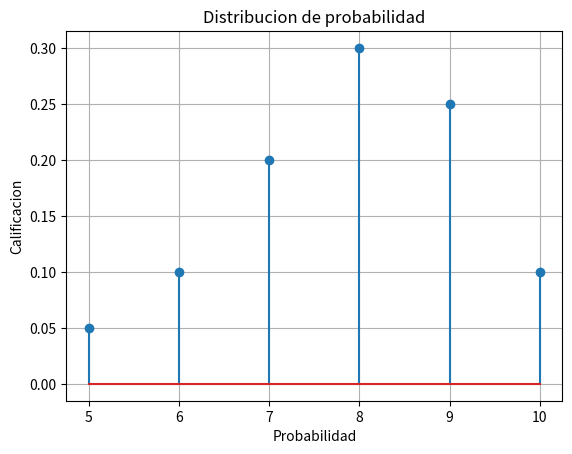

The matplotlib source for this figure:
import matplotlib.pyplot as plt


#Valores de la variable aleatoria
x=[5,6,7,8,9,10]
p=[0.05,0.10,0.20,0.30,0.25,0.10]

#Verificar suma=1
print("Suma de probabilidades:",sum(p))

#Graficar distribucion
plt.stem(x,p)
plt.title("Distribucion de probabilidad")
plt.ylabel("Calificacion")
plt.xlabel("Probabilidad")
plt.grid(True)
plt.show()
